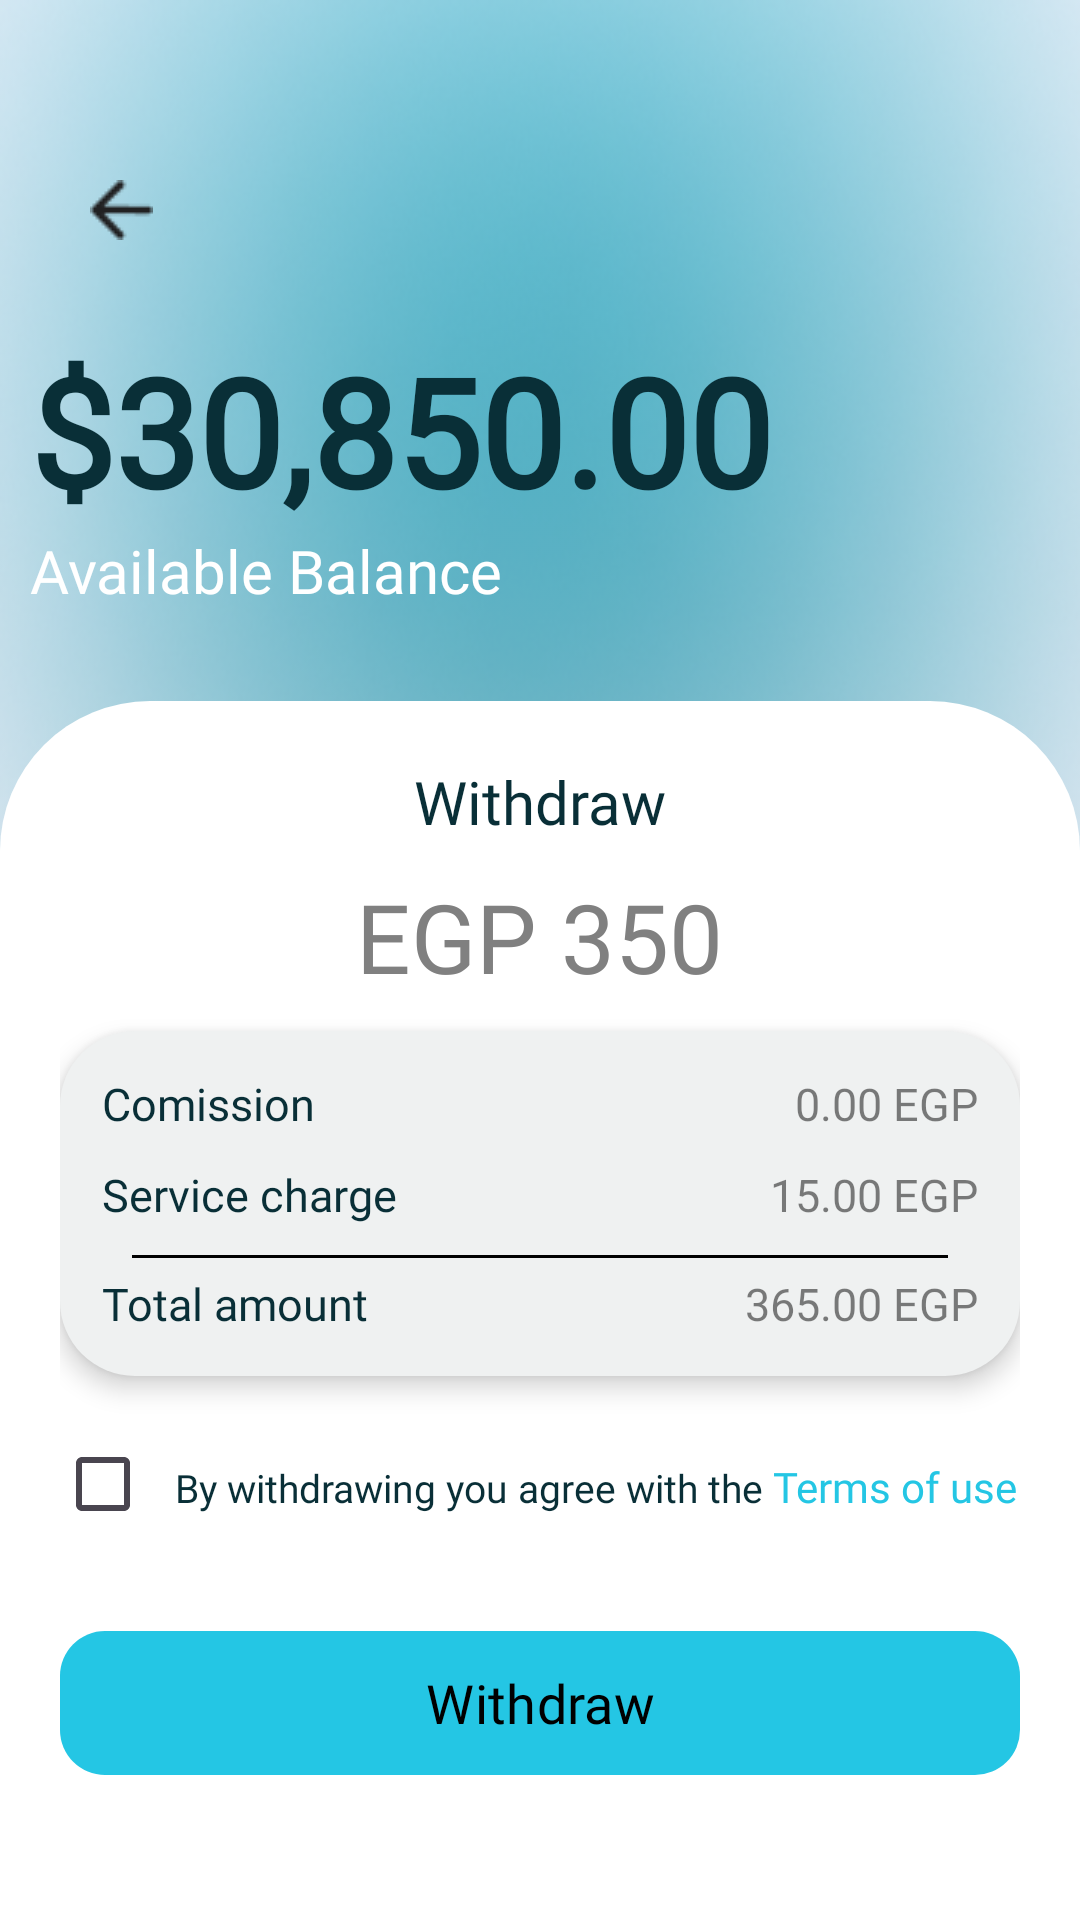

Android layout source for this screen:
<!-- AndroidManifest.xml: activity theme Base.Theme.Fundra -->
<!-- res/layout/activity_withdrawl.xml -->
<?xml version="1.0" encoding="utf-8"?>
<androidx.constraintlayout.widget.ConstraintLayout xmlns:android="http://schemas.android.com/apk/res/android"
    xmlns:app="http://schemas.android.com/apk/res-auto"
    xmlns:tools="http://schemas.android.com/tools"
    android:id="@+id/main"
    android:layout_width="match_parent"
    android:layout_height="match_parent"
    tools:context=".balance.WithdrawlActivity"
    android:background="@drawable/main_bg">
    
    <ImageButton
        android:id="@+id/backButton"
        android:layout_width="wrap_content"
        android:layout_height="wrap_content"
        android:contentDescription="@string/back1"
        android:src="@drawable/back"
        android:background="@drawable/back_btn"
        android:padding="10dp"
        android:layout_marginBottom="30dp"
        android:layout_marginTop="50dp"
        android:layout_marginStart="20dp"
        app:layout_constraintTop_toTopOf="parent"
        app:layout_constraintStart_toStartOf="parent"/>
    
    <TextView
        android:id="@+id/currentalance"
        android:layout_width="wrap_content"
        android:layout_height="wrap_content"
        android:text="@string/_30_850_00"
        android:layout_marginStart="10dp"
        android:layout_marginTop="20dp"
        android:textStyle="bold"
        android:textColor="@color/black1"
        app:layout_constraintStart_toStartOf="parent"
        app:layout_constraintTop_toBottomOf="@id/backButton"
        android:fontFamily="@font/open_sans_bold"
        android:textSize="50sp" />
    
    <TextView
        android:id="@+id/av"
        android:layout_width="wrap_content"
        android:layout_height="wrap_content"
        android:text="@string/available_balance"
        android:fontFamily="@font/open_sans_semibold"
        android:textColor="@color/white"
        android:layout_marginStart="10dp"
        app:layout_constraintTop_toBottomOf="@id/currentalance"
        app:layout_constraintStart_toStartOf="parent"
        android:textSize="20sp" />
    
    <FrameLayout
        android:id="@+id/campaign_frame"
        android:layout_width="match_parent"
        android:layout_height="0dp"
        android:layout_marginTop="30dp"
        app:layout_constraintTop_toBottomOf="@id/av"
        app:layout_constraintBottom_toBottomOf="parent"
        app:layout_constraintStart_toStartOf="parent"
        app:layout_constraintEnd_toEndOf="parent">

        <LinearLayout
            android:layout_width="match_parent"
            android:layout_height="match_parent"
            android:orientation="vertical"
            android:background="@drawable/frame"
            android:padding="20dp"
            android:gravity="center_horizontal">
            
            <TextView
                android:layout_width="wrap_content"
                android:layout_height="wrap_content"
                android:fontFamily="@font/open_sans_bold"
                android:textColor="@color/black1"
                android:text="@string/withdraw"
                android:textSize="20sp" />
            
            
            <TextView
                android:layout_width="wrap_content"
                android:layout_height="wrap_content"
                android:layout_marginTop="10dp"
                android:layout_marginBottom="10dp"
                android:fontFamily="@font/open_sans_bold"
                android:text="@string/egp_350"
                android:textColor="@color/gray"
                android:textSize="32sp" />
            <androidx.constraintlayout.widget.ConstraintLayout
                android:id="@+id/container"
                android:layout_width="match_parent"
                android:layout_height="wrap_content"
                android:elevation="5dp"
                android:background="@drawable/bill_background"
                android:padding="14dp">
                <TextView
                    android:id="@+id/commission"
                    android:layout_width="wrap_content"
                    android:layout_height="wrap_content"
                    android:text="@string/comission"
                    android:textColor="@color/black1"
                    android:textSize="15sp"
                    android:fontFamily="@font/open_sans_semibold"
                    app:layout_constraintBottom_toTopOf="@id/serviceCharge"
                    app:layout_constraintStart_toStartOf="parent"
                    app:layout_constraintTop_toTopOf="parent"/>
                <TextView
                    android:id="@+id/zero"
                    android:layout_width="wrap_content"
                    android:layout_height="wrap_content"
                    android:fontFamily="@font/open_sans_semibold"
                    android:text="@string/_0_00_egp"
                    android:textAlignment="textEnd"
                    android:textColor="#80000000"
                    android:textSize="15sp"
                    app:layout_constraintEnd_toEndOf="parent"
                    app:layout_constraintTop_toTopOf="parent" />
                <TextView
                    android:id="@+id/serviceCharge"
                    android:layout_width="wrap_content"
                    android:layout_height="wrap_content"
                    android:text="@string/service_charge"
                    android:textColor="#092F37"
                    android:textSize="15sp"
                    android:layout_marginTop="10dp"
                    android:layout_marginBottom="10dp"
                    android:fontFamily="@font/open_sans_semibold"
                    app:layout_constraintBottom_toTopOf="@id/Line"
                    app:layout_constraintStart_toStartOf="parent"
                    app:layout_constraintTop_toBottomOf="@id/commission"/>

                <TextView
                    android:id="@+id/T15"
                    android:layout_width="wrap_content"
                    android:layout_height="wrap_content"
                    android:text="@string/_15_00_egp"
                    android:layout_marginTop="10dp"
                    android:textAlignment="textEnd"
                    android:textColor="#80000000"
                    android:textSize="15sp"
                    android:fontFamily="@font/open_sans_semibold"
                    app:layout_constraintEnd_toEndOf="parent"
                    app:layout_constraintTop_toBottomOf="@id/zero"/>
                <View
                    android:id="@+id/Line"
                    android:layout_width="match_parent"
                    android:layout_height="1dp"
                    android:layout_marginHorizontal="10dp"
                    android:background="#DDD"
                    android:backgroundTint="@color/black"
                    app:layout_constraintEnd_toEndOf="parent"
                    app:layout_constraintHorizontal_bias="0.0"
                    app:layout_constraintStart_toStartOf="parent"
                    app:layout_constraintBottom_toTopOf="@id/total"
                    app:layout_constraintTop_toBottomOf="@id/serviceCharge" />

                <TextView
                    android:id="@+id/total"
                    android:layout_width="wrap_content"
                    android:layout_height="wrap_content"
                    android:text="@string/total_amount"
                    android:textColor="#092F37"
                    android:textSize="15sp"
                    android:layout_marginTop="5dp"
                    android:fontFamily="@font/open_sans_bold"
                    app:layout_constraintStart_toStartOf="parent"
                    app:layout_constraintTop_toBottomOf="@id/Line"/>

                <TextView
                    android:id="@+id/T365"
                    android:layout_width="wrap_content"
                    android:layout_height="wrap_content"
                    android:text="@string/_365_00_egp"
                    android:textAlignment="textEnd"
                    android:textColor="#80000000"
                    android:textSize="15sp"
                    android:layout_marginTop="5dp"
                    android:fontFamily="@font/open_sans_semibold"
                    app:layout_constraintEnd_toEndOf="parent"
                    app:layout_constraintTop_toBottomOf="@id/Line"/>
            </androidx.constraintlayout.widget.ConstraintLayout>
            
            <LinearLayout
                android:layout_width="match_parent"
                android:layout_height="wrap_content"
                android:orientation="horizontal">
                <CheckBox
                    android:id="@+id/checkbox"
                    android:layout_width="wrap_content"
                    android:layout_height="wrap_content"
                    android:fontFamily="@font/open_sans_bold"
                    android:text=""
                    android:layout_marginStart="-10dp"
                    android:layout_marginTop="12dp" />
                <TextView
                    android:layout_width="wrap_content"
                    android:layout_height="wrap_content"
                    android:textColor="@color/black1"
                    android:fontFamily="@font/open_sans_bold"
                    android:textSize="13sp"
                    android:layout_marginTop="13dp"
                    android:text="@string/by_withdrawing_you_agree_with_the"/>
                <TextView
                    android:id="@+id/Privacy_Policies"
                    android:layout_width="wrap_content"
                    android:layout_height="wrap_content"
                    android:textSize="14sp"
                    android:layout_marginTop="13dp"
                    android:fontFamily="@font/open_sans_bold"
                    android:text="@string/terms_of_use"
                    android:textColor="@color/navy_blue"/>
            </LinearLayout>
            
            <com.google.android.material.button.MaterialButton
                android:id="@+id/withdrawal"
                android:layout_width="match_parent"
                android:layout_height="wrap_content"
                android:layout_marginTop="25dp"
                android:text="@string/withdraw"
                android:fontFamily="@font/open_sans_bold"
                android:background="@drawable/sign_btn"
                android:textSize="18sp"
                android:textColor="@color/black"
                app:backgroundTint="@null" />
        </LinearLayout>
    </FrameLayout>
</androidx.constraintlayout.widget.ConstraintLayout>
<!-- resources referenced by this layout -->
<resources>
  <color name="black">#FF000000</color>
  <color name="black1">#092F37</color>
  <color name="gray">#808080</color>
  <color name="navy_blue">#24C6E4</color>
  <color name="white">#FFFFFFFF</color>
  <!-- drawable back: png bitmap (drawable, 362 bytes) -->
  <!-- drawable bill_background (drawable) -->
  <shape xmlns:android="http://schemas.android.com/apk/res/android">
      <size android:width="400dp" android:height="110dp"/>
      <solid android:color="#EFF1F1"/>
      
      <corners android:radius="25dp"/>
  </shape>
  <!-- drawable frame (drawable) -->
  <?xml version="1.0" encoding="utf-8"?>
  <selector xmlns:android="http://schemas.android.com/apk/res/android">
      <item>
          <shape xmlns:android="http://schemas.android.com/apk/res/android"
              android:shape="rectangle">
  
              
              <solid android:color="@color/white" />
  
              
              <corners
                  android:topLeftRadius="50dp"
                  android:topRightRadius="50dp"/>
  
          </shape>
  
      </item>
  
  </selector>
  <!-- drawable main_bg: png bitmap (drawable, 304291 bytes) -->
  <!-- drawable sign_btn (drawable) -->
  <?xml version="1.0" encoding="utf-8"?>
  <selector xmlns:android="http://schemas.android.com/apk/res/android">
      <item>
          <shape
              android:shape="rectangle">
              <corners android:radius="15dp"/>
              <solid android:color="@color/navy_blue"/>
          </shape>
      </item>
  
  </selector>
  <string name="_0_00_egp">0.00 EGP</string>
  <string name="_15_00_egp">15.00 EGP</string>
  <string name="_30_850_00">$30,850.00</string>
  <string name="_365_00_egp">365.00 EGP</string>
  <string name="available_balance">Available Balance</string>
  <string name="back1">back</string>
  <string name="by_withdrawing_you_agree_with_the">By withdrawing you agree with the</string>
  <string name="comission">Comission</string>
  <string name="egp_350">EGP 350</string>
  <string name="service_charge">Service charge</string>
  <string name="terms_of_use">" Terms of use"</string>
  <string name="total_amount">Total amount</string>
  <string name="withdraw">Withdraw</string>
  <style name="Base.Theme.Fundra" parent="Theme.Material3.DayNight.NoActionBar">
          
          <item name="colorPrimary">@color/navy_blue</item>
          <item name="android:font">@font/open_sans_semibold</item>
          <item name="colorOnPrimary">@color/white</item>
          <item name="colorSecondary">@color/navy_blue</item>
          <item name="colorSurface">@color/white</item>
          <item name="colorOnSurface">@color/black</item>
          <item name="backgroundColor">@color/white</item>
          <item name="colorOnBackground">@color/black</item>
      </style>
</resources>
